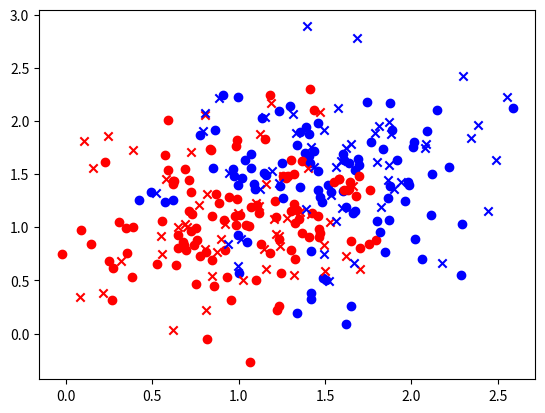
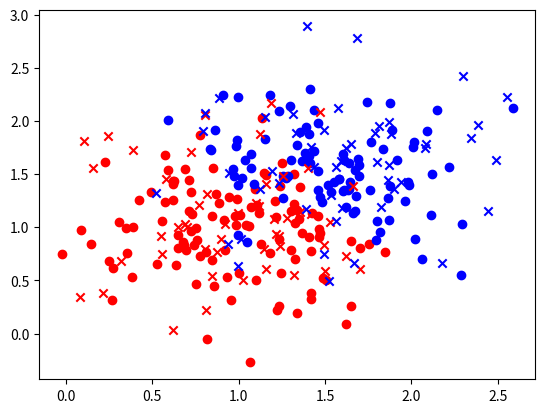

Python code for these plots, in order:
import numpy as np 
import matplotlib.pyplot as plt 

mu1 = np.array([1,1])
mu2 = np.array([1.5,1.5])
sigma1 = np.sqrt(0.2)
sigma2 = np.sqrt(0.2)

n = 50

#Samples from each class
class_1 = np.random.multivariate_normal(mu1, np.array([[sigma1**2, 0], [0, sigma1**2]]), size=n)
class_2 = np.random.multivariate_normal(mu2, np.array([[sigma1**2, 0], [0, sigma1**2]]), size=n)

x_1 = np.random.multivariate_normal(mu1, np.array([[sigma1**2, 0], [0, sigma1**2]]), size=n*2)
x_2 = np.random.multivariate_normal(mu2, np.array([[sigma1**2, 0], [0, sigma1**2]]), size=n*2)


class NNclassifier:
    def __init__(self, class1, class2) -> None:
        self.class1 = class1
        self.class2 = class2
        self.label1 = np.zeros(len(self.class1))
        self.label2 = np.ones(len(self.class2))
        
        self.data = np.concatenate((self.class1, self.class2), axis=0)
        self.label = np.concatenate((self.label1, self.label2), axis=0)
        
    def classify(self, data, N):
        
        predicted_labels = np.zeros(len(data))
        
        for i, x in enumerate(data): 
            x = x.reshape(1, len(x))            
            dist = np.linalg.norm(self.data - x, axis=1)
            
            dist = dist.reshape(1, len(dist))
            lab = self.label.reshape(1, len(self.label))
            
            dist = np.concatenate((dist, lab), axis=0).T
            dist = dist[np.argsort(dist[:,0])]

            dist = dist[:N]
            lab = dist[:,1] #Labels of the N closest points
            lab, count = np.unique(lab, return_counts=True)
            predicted_labels[i] = lab[np.argmax(count)]
            
        return predicted_labels

    def accuracy(self, pred_lab, true_lab):
        n_classes = len(np.unique(true_lab))
        conf_mat = np.zeros((n_classes, n_classes))
        
        for y, y_hat in zip(true_lab, pred_lab):
            conf_mat[int(y), int(y_hat)] += 1
            
        print(f'Accuracy: {np.sum(np.diag(conf_mat))/np.sum(conf_mat)}')
        return conf_mat
        
        
## N = 1

NN = NNclassifier(class_1, class_2)
pred1, pred2 = NN.classify(x_1, 1), NN.classify(x_2, 1)
true1, true2 = np.zeros(len(x_1)), np.ones(len(x_2))

true_lab = np.concatenate((true1, true2), axis=0)
pred = np.concatenate((pred1, pred2), axis=0)
data = np.concatenate((x_1, x_2), axis=0)
NN.accuracy(pred, true_lab)

plt.figure()


for x, lab in zip(data, pred):
    if lab == 0:
        plt.scatter(x[0], x[1], c = 'red')
    else:
        plt.scatter(x[0], x[1], c = 'blue')
    
plt.scatter(class_1[:,0], class_1[:,1], c='red', marker='x')
plt.scatter(class_2[:,0], class_2[:,1], c='blue', marker='x')
plt.show()

## N = 3

pred1, pred2 = NN.classify(x_1, 3), NN.classify(x_2, 3)
true1, true2 = np.zeros(len(x_1)), np.ones(len(x_2))

true_lab = np.concatenate((true1, true2), axis=0)
pred = np.concatenate((pred1, pred2), axis=0)
data = np.concatenate((x_1, x_2), axis=0)
NN.accuracy(pred, true_lab)

plt.figure()


for x, lab in zip(data, pred):
    if lab == 0:
        plt.scatter(x[0], x[1], c = 'red')
    else:
        plt.scatter(x[0], x[1], c = 'blue')
    
plt.scatter(class_1[:,0], class_1[:,1], c='red', marker='x')
plt.scatter(class_2[:,0], class_2[:,1], c='blue', marker='x')
plt.show()
